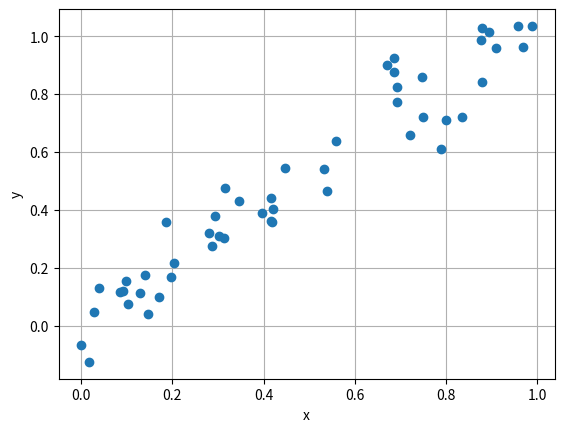

Generate this figure with matplotlib:
import numpy as np
import matplotlib.pyplot as plt

xmax = 1.0
sample_size = 50
err_sigma = 0.1
alpha = 1.03
beta = 0.0

np.random.seed(1)
x = xmax * np.random.rand(sample_size)
err = err_sigma * np.random.randn(sample_size)
y = alpha * x + beta + err


fig = plt.figure()
ax = fig.add_subplot(111)
ax.grid(True)
ax.set_xlabel("x")
ax.set_ylabel("y")
ax.plot(x, y, "o")
plt.show()
fig.savefig("data_plotted.png")

np.savetxt("data_table.txt", x)

